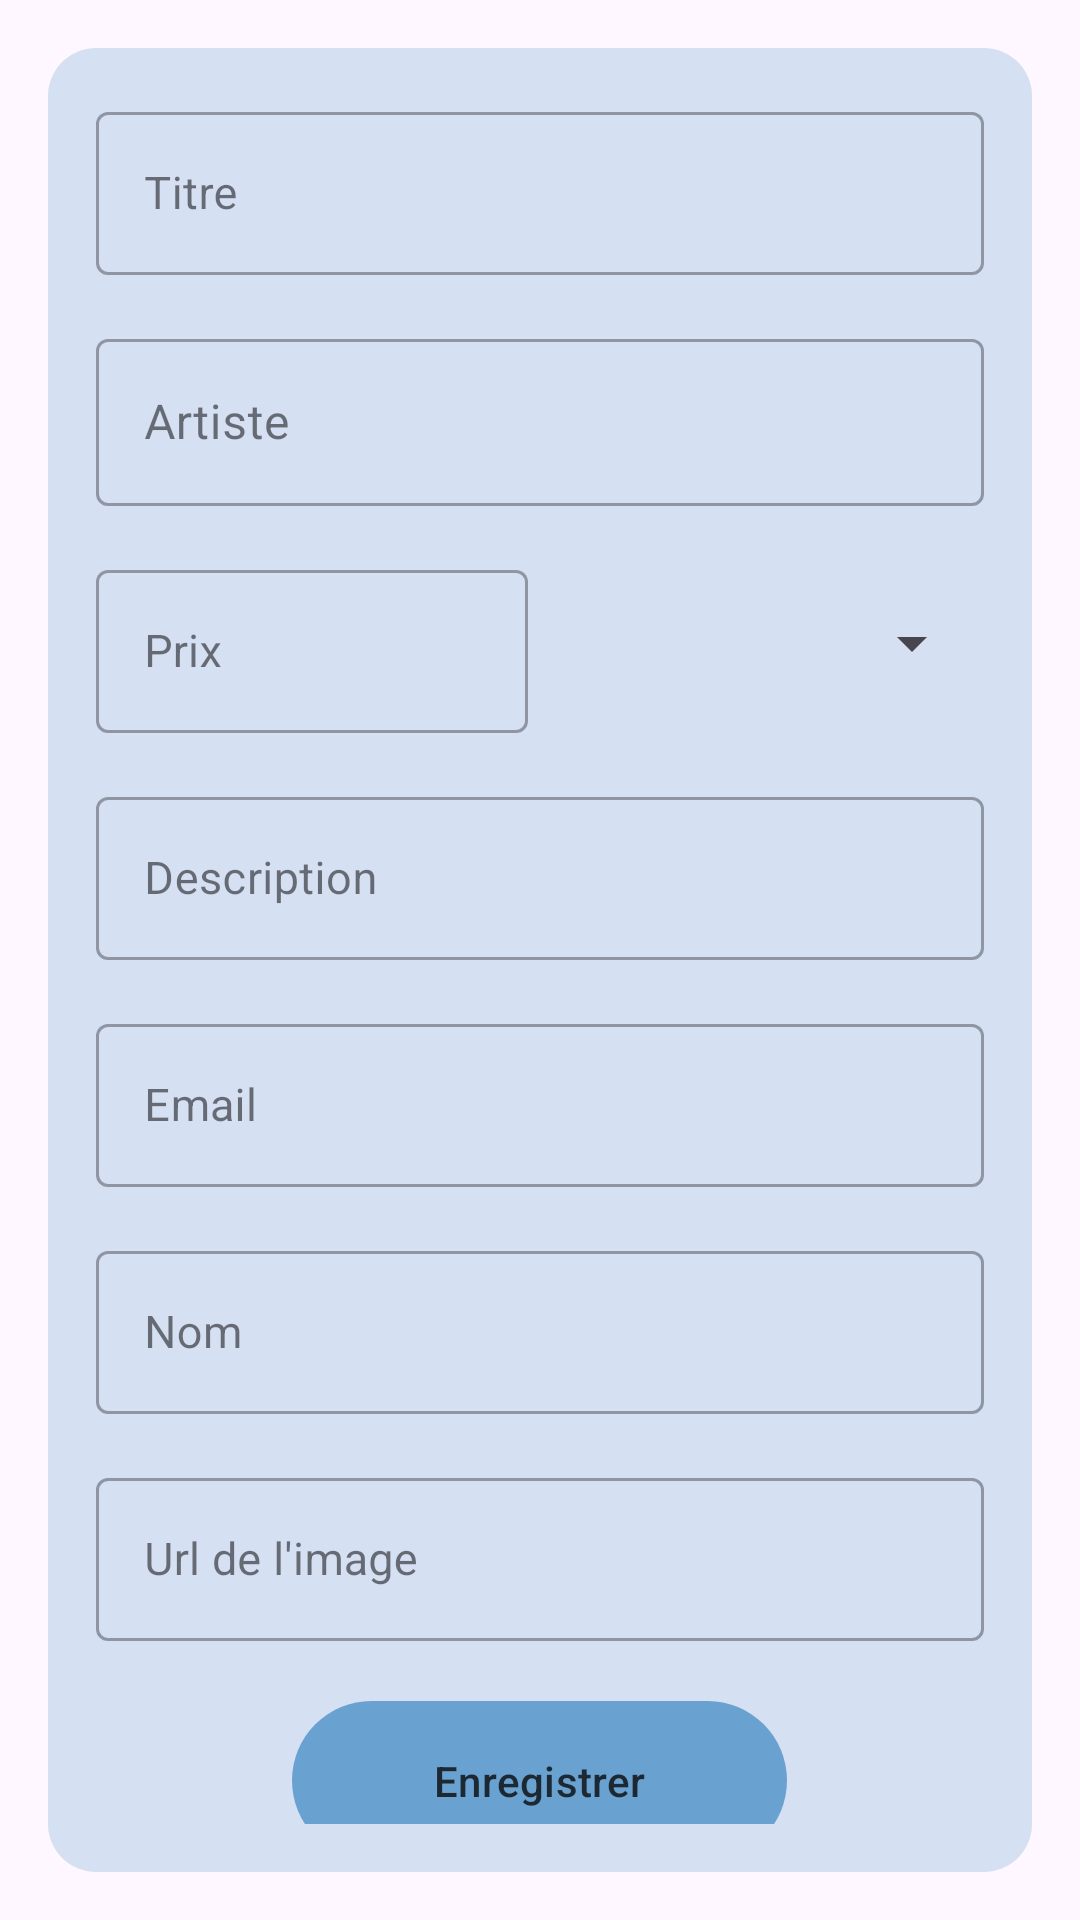

The Android layout XML behind this screen, and the referenced resources:
<!-- AndroidManifest.xml: application theme Theme.VinylParadise -->
<!-- res/layout/creation_vinyl_fragment.xml -->
<?xml version="1.0" encoding="utf-8"?>
<LinearLayout xmlns:android="http://schemas.android.com/apk/res/android"
    xmlns:app="http://schemas.android.com/apk/res-auto"
    xmlns:tools="http://schemas.android.com/tools"
    android:layout_width="match_parent"
    android:layout_height="match_parent"
    android:layout_gravity="center"
    android:gravity="center"
    android:orientation="vertical"
    android:padding="16dp"
    tools:context=".présentation.CreationVinylVue">


    <LinearLayout
        android:layout_width="match_parent"
        android:layout_height="match_parent"
        android:background="@drawable/rouneded_corners"
        android:backgroundTint="#7EAAC9E5"
        android:orientation="vertical"
        android:padding="16dp">

        
        <com.google.android.material.textfield.TextInputLayout
            style="@style/Widget.MaterialComponents.TextInputLayout.OutlinedBox"
            android:layout_width="match_parent"
            android:layout_height="wrap_content"
            android:layout_marginBottom="16dp">

            <com.google.android.material.textfield.TextInputEditText
                android:id="@+id/textInputTitre"
                android:layout_width="match_parent"
                android:layout_height="wrap_content"
                android:hint="@string/hint_titre"
                android:textSize="15sp" />
        </com.google.android.material.textfield.TextInputLayout>



        
        <com.google.android.material.textfield.TextInputLayout
            style="@style/Widget.MaterialComponents.TextInputLayout.OutlinedBox"
            android:layout_width="match_parent"
            android:layout_height="wrap_content"
            android:layout_marginBottom="16dp">

            <com.google.android.material.textfield.TextInputEditText
                android:id="@+id/textInputArtist"
                android:layout_width="match_parent"
                android:layout_height="wrap_content"
                android:hint="@string/hint_artist" />
        </com.google.android.material.textfield.TextInputLayout>

        
        <LinearLayout
            android:layout_width="match_parent"
            android:layout_height="wrap_content"
            android:orientation="horizontal"
            android:layout_marginBottom="16dp"
            android:gravity="center_vertical"
            android:weightSum="2">

            <com.google.android.material.textfield.TextInputLayout
                style="@style/Widget.MaterialComponents.TextInputLayout.OutlinedBox"
                android:layout_width="0dp"
                android:layout_height="wrap_content"
                android:layout_weight="1"
                android:layout_marginEnd="8dp">

                <com.google.android.material.textfield.TextInputEditText
                    android:id="@+id/textInputPrix"
                    android:layout_width="match_parent"
                    android:layout_height="wrap_content"
                    android:hint="@string/hint_prix"
                    android:inputType="numberDecimal"
                    android:textSize="15sp" />
            </com.google.android.material.textfield.TextInputLayout>

            <com.google.android.material.textfield.TextInputLayout
                android:layout_width="0dp"
                android:layout_height="wrap_content"
                android:layout_weight="1">

                <Spinner
                    android:id="@+id/spinner_genre"
                    android:layout_width="match_parent"
                    android:layout_height="wrap_content"
                    android:padding="8dp"
                    android:textAlignment="center" />
            </com.google.android.material.textfield.TextInputLayout>
        </LinearLayout>


        
        <com.google.android.material.textfield.TextInputLayout
            style="@style/Widget.MaterialComponents.TextInputLayout.OutlinedBox"
            android:layout_width="match_parent"
            android:layout_height="wrap_content"
            android:layout_marginBottom="16dp">

            <com.google.android.material.textfield.TextInputEditText
                android:id="@+id/textInputDescription"
                android:layout_width="match_parent"
                android:layout_height="wrap_content"
                android:hint="@string/hint_description"
                android:inputType="textMultiLine"
                android:textSize="15sp" />
        </com.google.android.material.textfield.TextInputLayout>

        
        <com.google.android.material.textfield.TextInputLayout
            style="@style/Widget.MaterialComponents.TextInputLayout.OutlinedBox"
            android:layout_width="match_parent"
            android:layout_height="wrap_content"
            android:layout_marginBottom="16dp">

            <com.google.android.material.textfield.TextInputEditText
                android:id="@+id/email"
                android:layout_width="match_parent"
                android:layout_height="wrap_content"
                android:hint="@string/hint_email"
                android:inputType="textEmailAddress"
                android:textSize="15sp" />
        </com.google.android.material.textfield.TextInputLayout>

        
        <com.google.android.material.textfield.TextInputLayout
            style="@style/Widget.MaterialComponents.TextInputLayout.OutlinedBox"
            android:layout_width="match_parent"
            android:layout_height="wrap_content"
            android:layout_marginBottom="16dp">

            <com.google.android.material.textfield.TextInputEditText
                android:id="@+id/textInputNom"
                android:layout_width="match_parent"
                android:layout_height="wrap_content"
                android:hint="@string/hint_nom"
                android:inputType="textPersonName"
                android:textSize="15sp" />
        </com.google.android.material.textfield.TextInputLayout>

        
        <com.google.android.material.textfield.TextInputLayout
            style="@style/Widget.MaterialComponents.TextInputLayout.OutlinedBox"
            android:layout_width="match_parent"
            android:layout_height="wrap_content"
            android:layout_marginBottom="16dp">

            <com.google.android.material.textfield.TextInputEditText
                android:id="@+id/textInputImage"
                android:layout_width="match_parent"
                android:layout_height="wrap_content"
                android:hint="@string/urlImage"
                android:inputType="textUri"
                android:textSize="15sp" />
        </com.google.android.material.textfield.TextInputLayout>

        
        <com.google.android.material.button.MaterialButton
            android:id="@+id/btnSave"
            android:layout_width="165dp"
            android:layout_height="61dp"
            android:layout_gravity="center"
            android:text="@string/btn_save"
            android:textColor="#C9070707"
            app:backgroundTint="#69A1D1" />
    </LinearLayout>
</LinearLayout>
<!-- resources referenced by this layout -->
<resources>
  <!-- drawable rouneded_corners (drawable) -->
  <shape xmlns:android="http://schemas.android.com/apk/res/android">
      <solid android:color="#FAFAFA" /> 
      <corners android:radius="16dp" /> 
  </shape>
  <string name="btn_save">Enregistrer</string>
  <string name="hint_artist">Artiste</string>
  <string name="hint_description">Description</string>
  <string name="hint_email">Email</string>
  <string name="hint_nom">Nom</string>
  <string name="hint_prix">Prix</string>
  <string name="hint_titre">Titre</string>
  <string name="urlImage">Url de l\'image</string>
  <style name="Theme.VinylParadise" parent="Base.Theme.VinylParadise" />
  <style name="Base.Theme.VinylParadise" parent="Theme.Material3.DayNight.NoActionBar">
          
          
      </style>
</resources>
